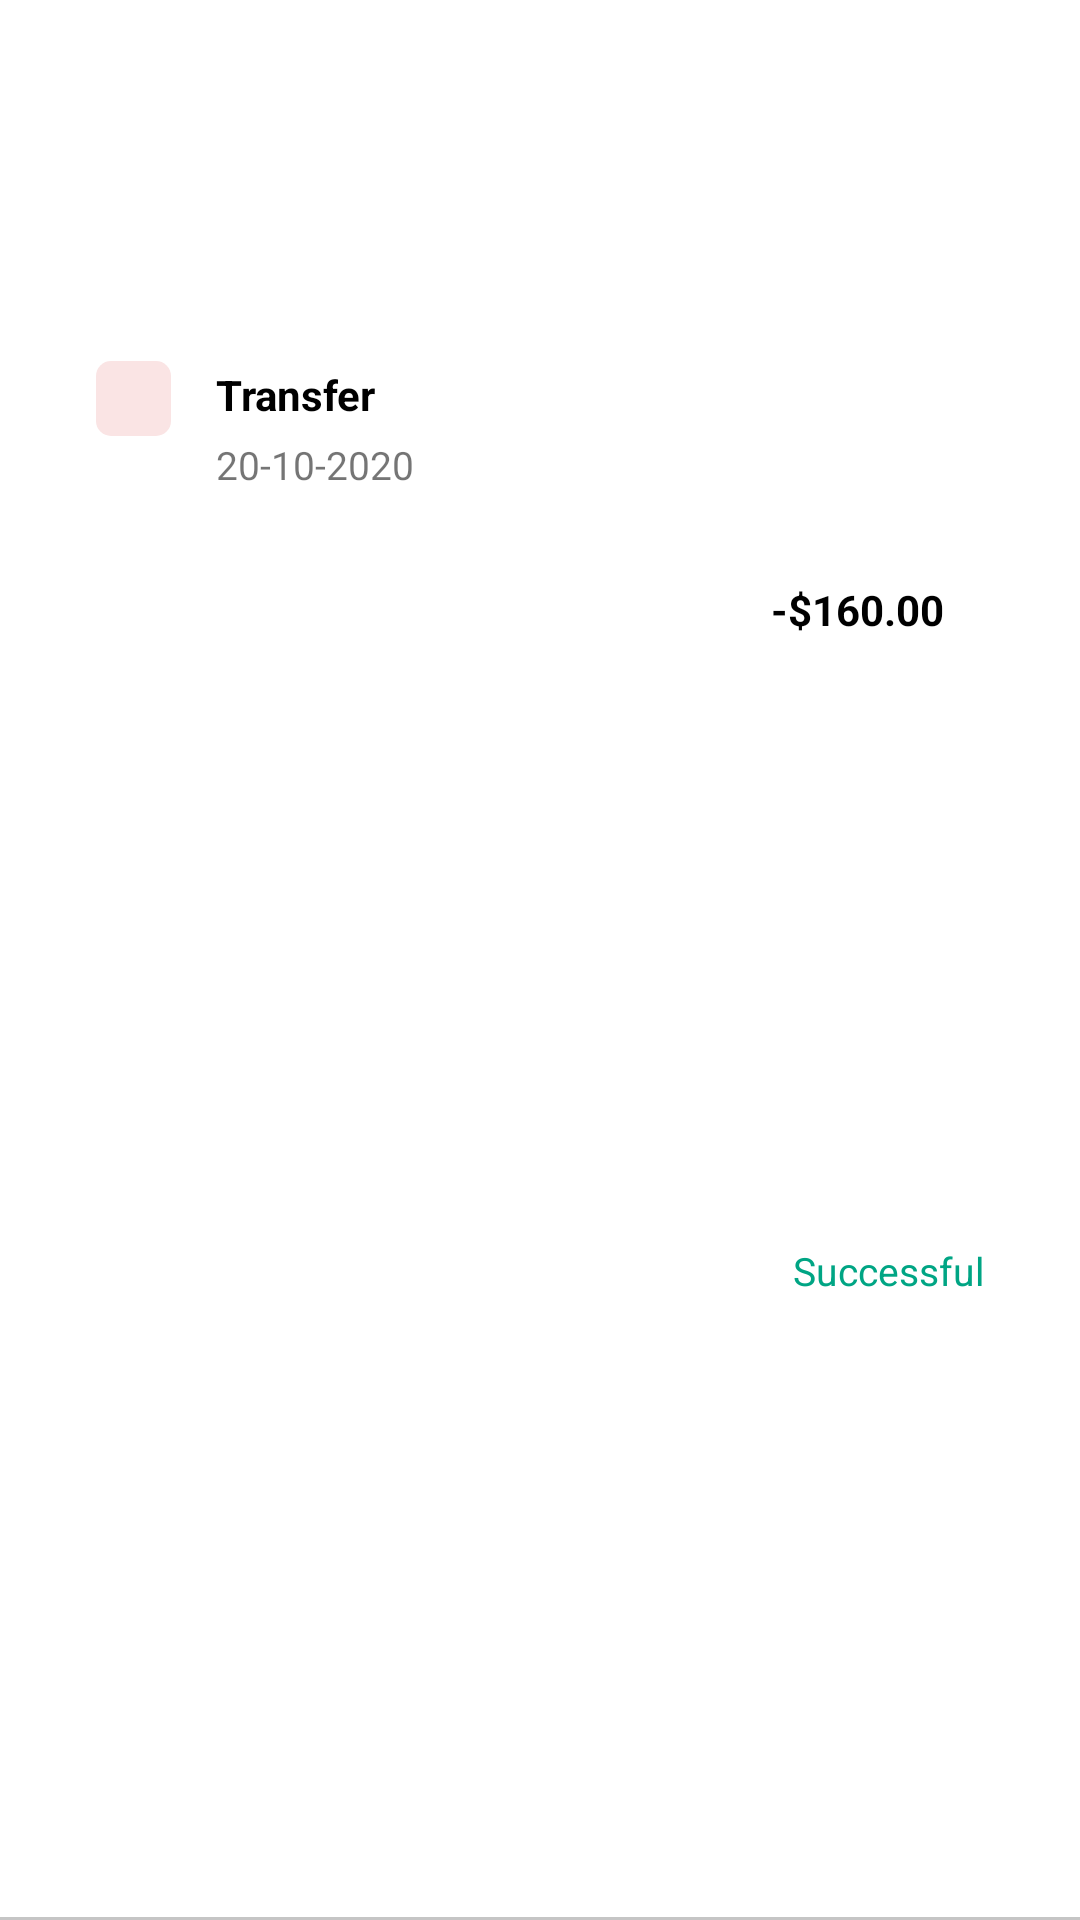

Produce the Android XML layout that renders to this screen, including the resource entries it uses.
<!-- AndroidManifest.xml: application theme Theme.BanklyMobile -->
<!-- res/layout/all_list.xml -->
<?xml version="1.0" encoding="utf-8"?>
<androidx.constraintlayout.widget.ConstraintLayout xmlns:android="http://schemas.android.com/apk/res/android"
    xmlns:app="http://schemas.android.com/apk/res-auto"
    xmlns:tools="http://schemas.android.com/tools"
    android:layout_width="match_parent"
    android:layout_height="70dp">

    <FrameLayout
        android:id="@+id/bckbtn"
        android:layout_width="25dp"
        android:layout_height="25dp"
        android:layout_gravity="center|start"
        android:layout_marginStart="32dp"
        android:background="@drawable/trans_bg"
        app:layout_constraintBottom_toBottomOf="@+id/transname"
        app:layout_constraintStart_toStartOf="parent"
        app:layout_constraintTop_toTopOf="@+id/transname"
        app:layout_constraintVertical_bias="0.285">


        <ImageView
            android:id="@+id/arrow"
            android:layout_width="20dp"
            android:layout_height="20dp"
            android:layout_gravity="center"
            android:rotation="40"
            app:srcCompat="@drawable/ic_arra_trans" />
    </FrameLayout>

    <TextView
        android:id="@+id/transname"
        android:layout_width="wrap_content"
        android:layout_height="wrap_content"
        android:layout_marginStart="72dp"
        android:layout_marginTop="8dp"
        android:text="Transfer"
        android:textColor="@color/black"
        android:textSize="14dp"
        android:textStyle="bold"
        app:layout_constraintBottom_toBottomOf="parent"
        app:layout_constraintStart_toStartOf="parent"
        app:layout_constraintTop_toTopOf="parent"
        app:layout_constraintVertical_bias="0.186" />



    <View
        android:id="@+id/view"
        android:layout_width="wrap_content"
        android:layout_height="1dp"
        android:background="#C5C5C5"
        app:layout_constraintBottom_toBottomOf="parent"
        app:layout_constraintEnd_toEndOf="parent"
        app:layout_constraintHorizontal_bias="0.555"
        app:layout_constraintStart_toStartOf="parent"
        app:layout_constraintTop_toTopOf="parent"
        app:layout_constraintVertical_bias="1.0" />

    <TextView
        android:id="@+id/transAmount"
        android:layout_width="71dp"
        android:layout_height="@dimen/dimen_21"
        android:layout_marginEnd="32dp"
        android:text="-$160.00"
        android:textColor="@color/black"
        android:textSize="14dp"
        android:textStyle="bold"
        app:layout_constraintBottom_toBottomOf="parent"
        app:layout_constraintEnd_toEndOf="parent"
        app:layout_constraintTop_toTopOf="parent"
        app:layout_constraintVertical_bias="0.313" />

    <TextView
        android:id="@+id/transStats"
        android:layout_width="wrap_content"
        android:layout_height="wrap_content"
        android:layout_marginTop="5dp"
        android:layout_marginBottom="12dp"
        android:text="Successful"
        android:textColor="#00A584"
        android:textSize="13dp"
        app:layout_constraintBottom_toTopOf="@+id/view"
        app:layout_constraintEnd_toEndOf="@+id/transAmount"
        app:layout_constraintTop_toBottomOf="@+id/transAmount" />

    <TextView
        android:id="@+id/transDate"
        android:layout_width="wrap_content"
        android:layout_height="wrap_content"
        android:layout_marginTop="5dp"
        android:text="20-10-2020"
        android:textSize="13dp"
        app:layout_constraintBottom_toTopOf="@+id/view"
        app:layout_constraintStart_toStartOf="@+id/transname"
        app:layout_constraintTop_toBottomOf="@+id/transname"
        app:layout_constraintVertical_bias="0.0" />
</androidx.constraintlayout.widget.ConstraintLayout>
<!-- resources referenced by this layout -->
<resources>
  <color name="black">#FF000000</color>
  <dimen name="dimen_21">21dp</dimen>
  <!-- drawable trans_bg (drawable) -->
  <?xml version="1.0" encoding="utf-8"?>
  <shape xmlns:android="http://schemas.android.com/apk/res/android">
  
      <solid android:color="#FAE4E4"/>
      <corners  android:radius="5dp"/>
  </shape>
  <style name="Theme.BanklyMobile" parent="Theme.MaterialComponents.DayNight.NoActionBar">
          
          <item name="colorPrimary">@color/purple_500</item>
          <item name="colorPrimaryVariant">@color/purple_700</item>
          <item name="colorOnPrimary">@color/white</item>
          
          <item name="colorSecondary">@color/teal_200</item>
          <item name="colorSecondaryVariant">@color/teal_700</item>
          <item name="colorOnSecondary">@color/black</item>
          
          <item name="android:statusBarColor" tools:targetApi="l">?attr/colorOnSecondary</item>
          
      </style>
  <color name="purple_500">#FF6200EE</color>
  <color name="purple_700">#FF3700B3</color>
  <color name="white">#FFFFFFFF</color>
  <color name="teal_200">#FF03DAC5</color>
  <color name="teal_700">#FF018786</color>
</resources>
